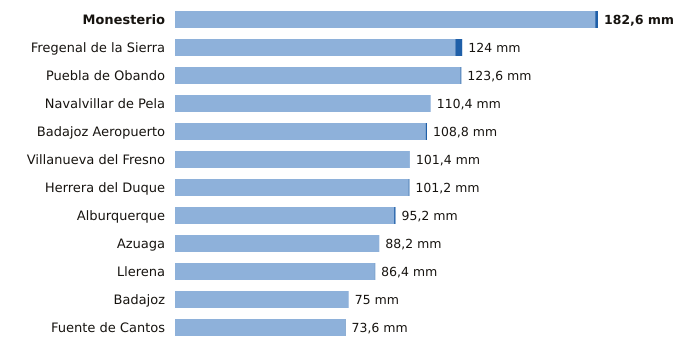

The table this chart was drawn from, first rows:
estacion, provincia, indicativo, mm_6_dias_anteriores, mm_hoy, mm_7_dias, horas_de_hoy
Monesterio, Badajoz, 4499X, 181.4, 1.2, 182.6, 6
Fregenal de la Sierra, Badajoz, 4520X, 121.0, 3.0, 124.0, 6
Puebla de Obando, Badajoz, 4468X, 123.2, 0.4, 123.6, 6
Navalvillar de Pela, Badajoz, 4340, 110.4, 0.0, 110.4, 6
Badajoz Aeropuerto, Badajoz, 4452, 108.2, 0.6, 108.8, 6
Villanueva del Fresno, Badajoz, 4497X, 101.4, 0.0, 101.4, 6
Herrera del Duque, Badajoz, 4244X, 100.8, 0.4, 101.2, 6
Alburquerque, Badajoz, 4464X, 94.6, 0.6, 95.2, 6
Azuaga, Badajoz, 5473X, 88.2, 0.0, 88.2, 6
Llerena, Badajoz, 4386B, 86.2, 0.2, 86.4, 6
Badajoz, Badajoz, 4478X, 75.0, 0.0, 75.0, 3
Fuente de Cantos, Badajoz, 4501X, 73.4, 0.2, 73.6, 6
